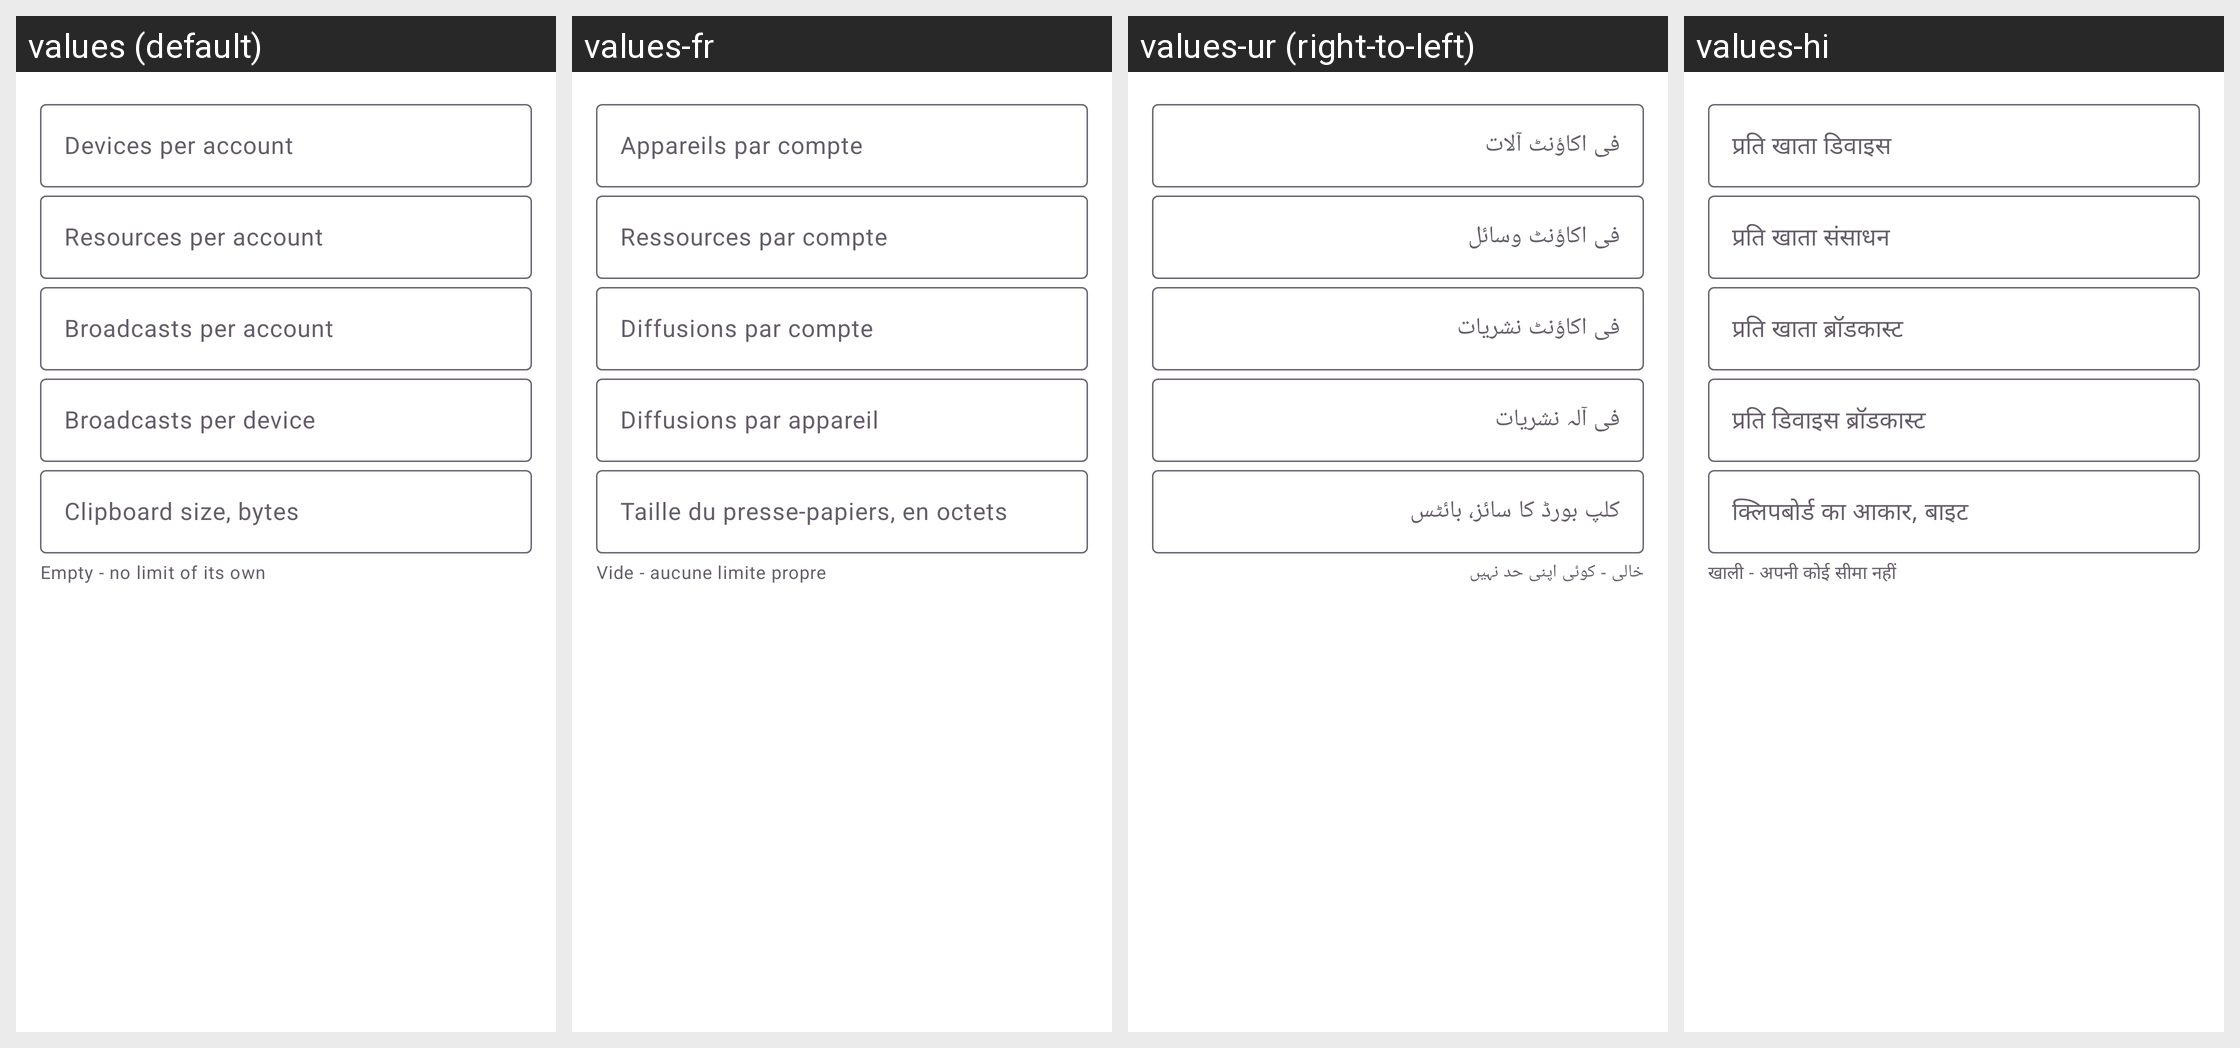

Translations of the strings shown on this Android screen, per locale in the grid:
Android screen res/layout/dialog_exchange_admin_limits.xml rendered under 4 locales, left to right: values (default), values-fr, values-ur (right-to-left), values-hi. Device: Nexus 5 (rendered at 1080×1920; each locale shown at half size, 540×960, under a caption strip naming it); theme Theme.FastMediaSorter.
Other locales in the repository, not shown: values-ar, values-bn, values-de, values-es, values-it, values-pt, values-ru, values-uk.
Strings drawn on this screen, with the default value and each locale's value (text and hints the layout hard-codes, and strings that could not be matched under every locale, appear in the picture but are not listed):

exchange_admin_limit_devices
  values: Devices per account
  values-fr: Appareils par compte
  values-ur: فی اکاؤنٹ آلات
  values-hi: प्रति खाता डिवाइस

exchange_admin_limit_resources
  values: Resources per account
  values-fr: Ressources par compte
  values-ur: فی اکاؤنٹ وسائل
  values-hi: प्रति खाता संसाधन

exchange_admin_limit_broadcasts
  values: Broadcasts per account
  values-fr: Diffusions par compte
  values-ur: فی اکاؤنٹ نشریات
  values-hi: प्रति खाता ब्रॉडकास्ट

exchange_admin_limit_broadcasts_per_device
  values: Broadcasts per device
  values-fr: Diffusions par appareil
  values-ur: فی آلہ نشریات
  values-hi: प्रति डिवाइस ब्रॉडकास्ट

exchange_admin_limit_clipboard
  values: Clipboard size, bytes
  values-fr: Taille du presse-papiers, en octets
  values-ur: کلپ بورڈ کا سائز، بائٹس
  values-hi: क्लिपबोर्ड का आकार, बाइट

exchange_admin_limit_hint
  values: Empty - no limit of its own
  values-fr: Vide - aucune limite propre
  values-ur: خالی - کوئی اپنی حد نہیں
  values-hi: खाली - अपनी कोई सीमा नहीं
